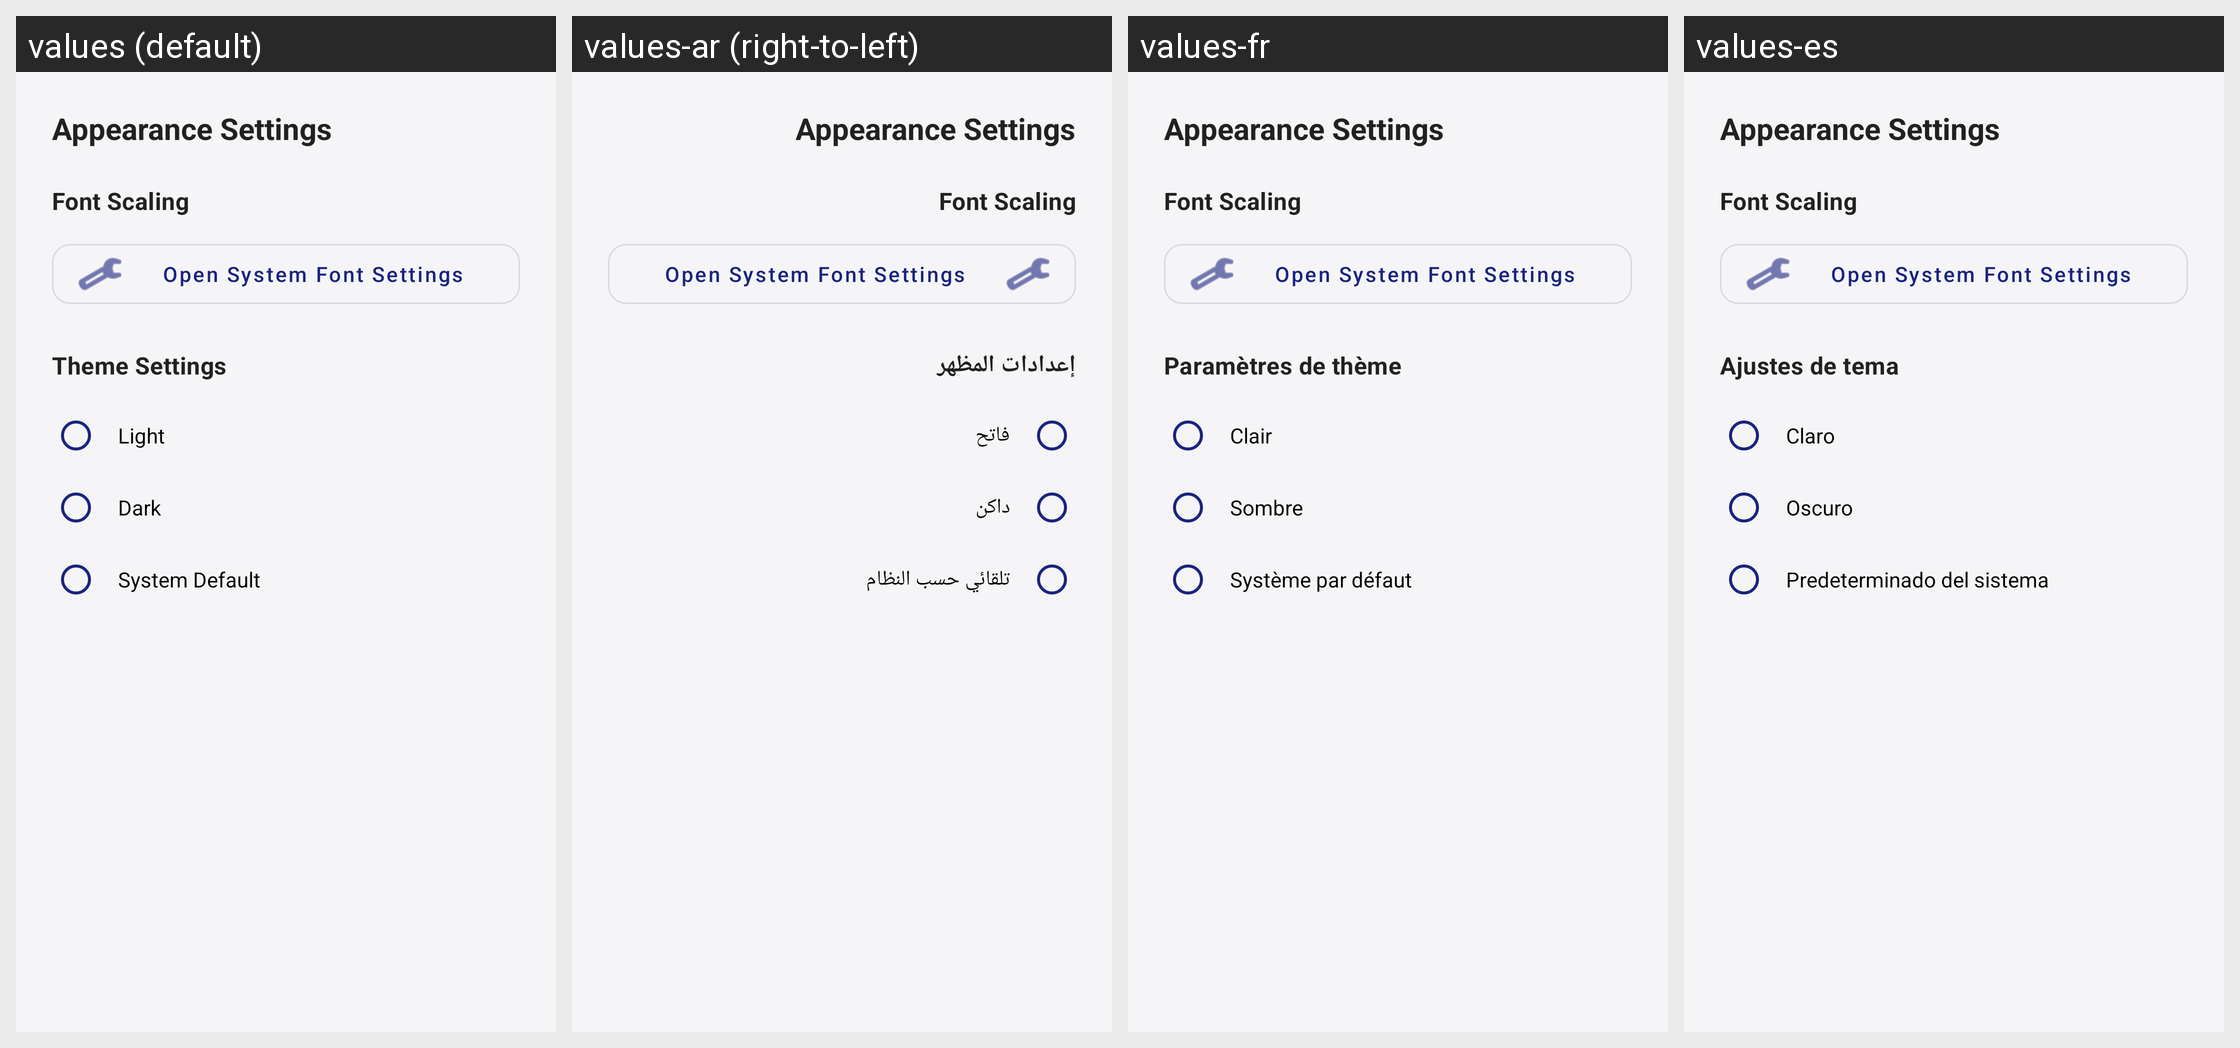

For this localized Android screen grid, give each drawn string resource with its value in every locale shown.
Android screen res/layout/dialog_font_settings.xml rendered under 4 locales, left to right: values (default), values-ar (right-to-left), values-fr, values-es. Device: Nexus 5 (rendered at 1080×1920; each locale shown at half size, 540×960, under a caption strip naming it); theme Theme.NewsReader.
Strings drawn on this screen, with the default value and each locale's value (text and hints the layout hard-codes, and strings that could not be matched under every locale, appear in the picture but are not listed):

system_font_settings
  values: Open System Font Settings
  values-ar: Open System Font Settings  [not translated; the default value is used]
  values-fr: Open System Font Settings  [not translated; the default value is used]
  values-es: Open System Font Settings  [not translated; the default value is used]

theme_settings
  values: Theme Settings
  values-ar: إعدادات المظهر
  values-fr: Paramètres de thème
  values-es: Ajustes de tema

theme_light
  values: Light
  values-ar: فاتح
  values-fr: Clair
  values-es: Claro

theme_dark
  values: Dark
  values-ar: داكن
  values-fr: Sombre
  values-es: Oscuro

theme_system
  values: System Default
  values-ar: تلقائي حسب النظام
  values-fr: Système par défaut
  values-es: Predeterminado del sistema
